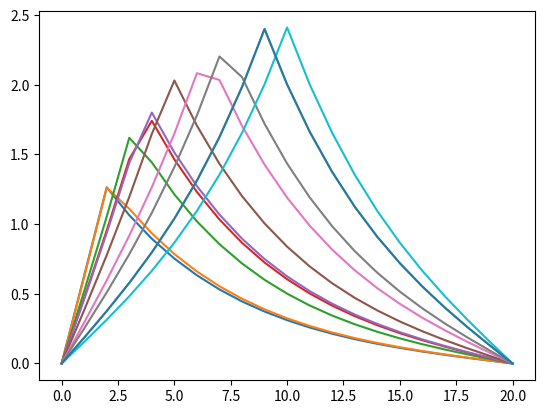

This figure's Python source:

import math
import matplotlib.pyplot as plot
import random

D=1.7
Q=1.5
y=0.05
L=20
n=20
x0=9
h=L/n

x1=2.8
C1=0.416
C_1=0.4
A1=lambda x: math.sinh(math.sqrt(y/D)*(L-x))
A2=lambda x: math.sinh(math.sqrt(y/D)*x)

def con(x):
    Cx=[]
    for i in range(n+1):
        if i*h<x:
            Cx.append((Q/(math.sqrt(y/D)*D*math.sinh((math.sqrt(y/D)*L))))*A1(x)*math.sinh(math.sqrt(y/D)*i*h))
        else:
            Cx.append((Q/(math.sqrt(y/D)*D*math.sinh((math.sqrt(y/D)*L))))*A2(x)*math.sinh(math.sqrt(y/D)*(L-i*h)))        
    return Cx

def get_x(xi,C):
    if 0<x1<L/2:
        return L-math.asinh(C/((Q/(math.sqrt(y/D)*D*math.sinh((math.sqrt(y/D)*L))))*math.sinh(math.sqrt(y/D)*xi)))/math.sqrt(y/D)
    else:
        return math.asinh((C/((Q/(math.sqrt(y/D)*D*math.sinh((math.sqrt(y/D)*L))))*math.sinh(math.sqrt(y/D)*(L-xi)))))/math.sqrt(y/D)

Cx=con(x0)
firstArray=sorted([random.uniform(0, 10) for i in range(9)])
firstArray.append(L/2)
print("mass ", firstArray, sep=' ')
secondArray=[con(i) for i in firstArray]
def grafrosp():
    plot.plot([p*h for p in range(len(Cx))],[p for p in Cx])
    plot.show()
def grafZall():
    for i in range(len(secondArray)):
        plot.plot([p*h for p in range(len(secondArray[i]))], [p for p in secondArray[i]])
    plot.show()

x01=get_x(x1, C1)
x_0=get_x(x1, C_1)
print('accurate', x01, sep=' = ')
print('approx', x_0, sep=' = ')
grafZall()
grafrosp()
